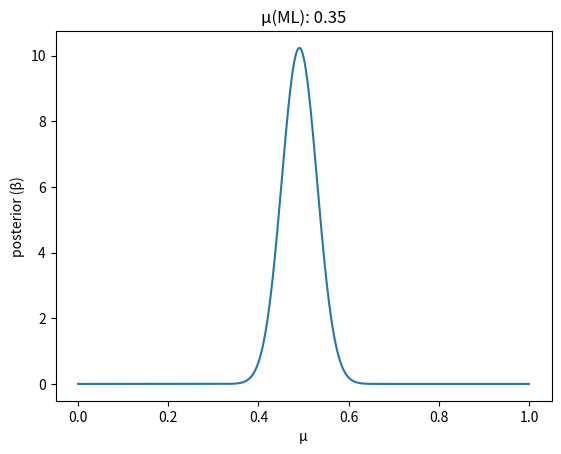

Here is the Python script that generated this plot:
import numpy as np
from scipy.special import gamma as gm
import matplotlib.pyplot as plt

data_points = (np.random.binomial(1, 0.5, 160))
pdf = (np.linspace(0.0, 1.0, num=1000))
pdf = np.sort(pdf, axis = None)
# print(pdf)


def beta_function(a, b, u):
    beta = (gm(a + b) / (gm(a) * gm(b))) * (u ** (a - 1)) * ((1 - u) ** (b - 1))
    return beta

def beta_posterior(beta, u, x):
    return (beta * (u ** x) * ((1 - u) ** (1 - x)))

def sequential_learning(a, b):

    number = 0
    for data in data_points:
        plt.clf()
        number += 1
        x_axis = []
        y_axis = []
        for u in pdf:
            print("data:", data)
            print("u: ", u)
            prior_beta = beta_function(a, b, u)
            posterior_beta = beta_posterior(prior_beta, u, data)
            x_axis.append(u)
            y_axis.append(prior_beta)
        
        prior_beta = posterior_beta
        a += data
        b += (1 - data)

        plt.plot(x_axis, y_axis)
        plt.xlabel("µ: (sample used - {})".format(number))
        plt.ylabel("prior (β)")
        plt.title("µ(ML): 0.35")
        plt.savefig('prior/plot_{}.png'.format(number))


# sequential_learning(2, 3)

def entire_dataset_learning(a, b):

    
    x_axis = []
    y_axis = []
    for u in pdf:
        a_temp = a
        b_temp = b
        for data in data_points:
            a_temp += data
            b_temp += (1 - data)

        posterior = beta_function(a_temp, b_temp, u)
        x_axis.append(u)
        y_axis.append(posterior)

    plt.plot(x_axis, y_axis)
    plt.xlabel("µ")
    plt.ylabel("posterior (β)")
    plt.title("µ(ML): 0.35")
    plt.show()

entire_dataset_learning(2, 3)